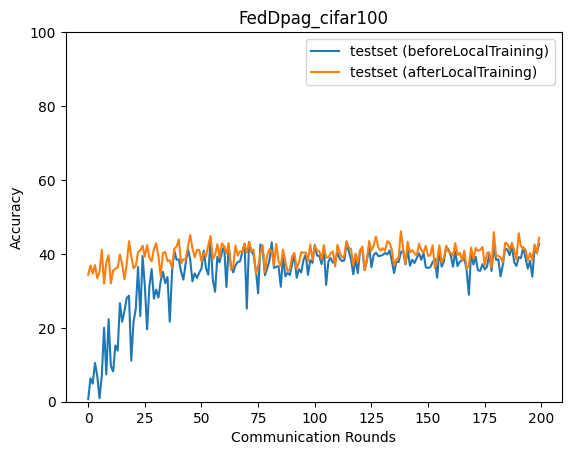

The file beside this chart, header and first rows:
epoch, accuracy_test_before, accuracy_test_after
0, 0.7052, 34.34
1, 6.303, 36.85
2, 4.883, 34.7
3, 10.48, 36.95
4, 6.929, 33.4
5, 0.9053, 35.17
6, 7.008, 41.1
7, 20.01, 31.91
8, 7.392, 37.75
9, 22.32, 39.61
10, 9.573, 32.01
11, 8.205, 35.51
12, 15.24, 36
13, 13.81, 36.29
14, 26.66, 39.84
15, 21.63, 37.14
16, 24.54, 33.16
17, 28.04, 37.27
18, 28.69, 43.43
19, 11.13, 39.44
20, 21.52, 36.1
21, 25.17, 36.73
22, 36.44, 40.53
23, 23.19, 40.93
24, 39.41, 42.21
25, 31.25, 39.28
26, 19.54, 42.36
27, 31.2, 38.98
28, 35.87, 37.96
29, 27.91, 41.32
30, 30.35, 42.84
31, 28.17, 39.32
32, 32.72, 33.94
33, 35.15, 40.27
34, 32.05, 40.49
35, 33.74, 38.05
36, 21.66, 38.3
37, 35.04, 36.22
38, 40.93, 41.38
39, 38.42, 41.98
40, 38.51, 43.91
41, 35.17, 37.37
42, 33.03, 38.55
43, 37.42, 38.4
44, 41.28, 41.94
45, 38.6, 45.11
46, 32.56, 41.55
47, 34.72, 39.06
48, 33.48, 41.06
49, 34.91, 41.06
50, 36.07, 37.98
51, 40.87, 40.35
52, 36.13, 39.34
53, 34.37, 42.34
54, 44, 44.83
55, 33.03, 38.5
56, 29.75, 39.77
57, 39.22, 42.62
58, 37.71, 38.97
59, 40.43, 42.84
... 140 more rows
